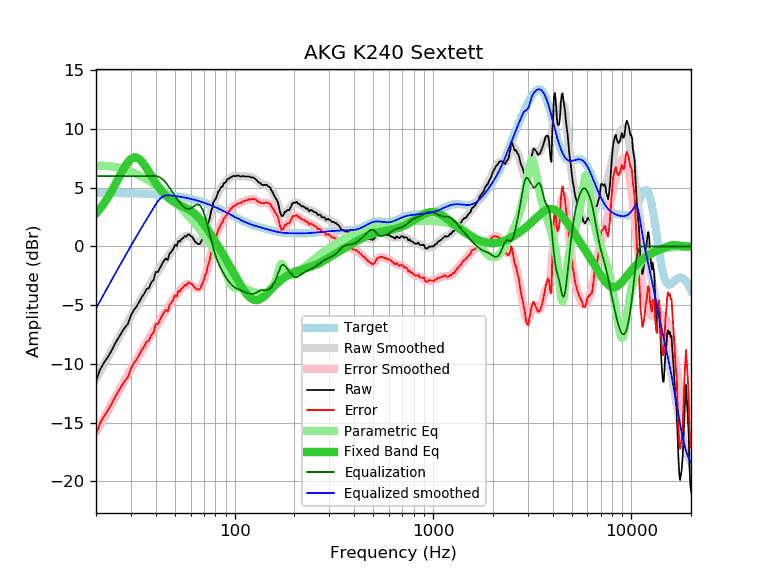

The file beside this chart, header and first rows:
frequency, raw, error, smoothed, error_smoothed, equalization, parametric_eq, equalized_raw, equalized_smoothed, target
20, -11.46, -16.02, -11.28, -15.84, 6.00, 2.81, -5.46, -5.28, 4.56
21, -10.47, -15.03, -10.63, -15.19, 6.00, 3.24, -4.47, -4.63, 4.56
22, -9.87, -14.43, -10.00, -14.56, 6.00, 3.70, -3.87, -4.00, 4.56
23, -9.39, -13.95, -9.41, -13.96, 6.00, 4.20, -3.39, -3.41, 4.55
24, -8.85, -13.40, -8.84, -13.39, 6.00, 4.73, -2.85, -2.84, 4.55
25, -8.25, -12.80, -8.30, -12.85, 6.00, 5.28, -2.25, -2.30, 4.55
26, -7.76, -12.31, -7.79, -12.33, 6.00, 5.83, -1.76, -1.79, 4.55
27, -7.30, -11.84, -7.30, -11.84, 6.00, 6.35, -1.30, -1.30, 4.54
28, -6.89, -11.43, -6.83, -11.37, 6.00, 6.82, -0.89, -0.83, 4.54
29, -6.59, -11.12, -6.38, -10.91, 6.00, 7.20, -0.59, -0.38, 4.53
30, -5.86, -10.39, -5.94, -10.47, 6.00, 7.46, 0.14, 0.06, 4.53
31, -5.43, -9.95, -5.53, -10.05, 6.00, 7.59, 0.57, 0.47, 4.52
32, -5.11, -9.63, -5.13, -9.64, 6.00, 7.58, 0.89, 0.87, 4.52
33, -4.74, -9.25, -4.74, -9.25, 6.00, 7.46, 1.26, 1.26, 4.51
34, -4.33, -8.84, -4.38, -8.88, 6.00, 7.24, 1.67, 1.62, 4.50
35, -4.02, -8.52, -4.02, -8.52, 6.00, 6.97, 1.98, 1.98, 4.50
36, -3.62, -8.11, -3.69, -8.17, 6.00, 6.65, 2.38, 2.31, 4.49
37, -3.53, -8.01, -3.35, -7.83, 6.00, 6.33, 2.47, 2.65, 4.48
38, -3.05, -7.52, -3.03, -7.50, 6.00, 6.01, 2.95, 2.97, 4.47
39, -2.87, -7.33, -2.72, -7.18, 6.00, 5.70, 3.13, 3.28, 4.46
40, -2.16, -6.61, -2.41, -6.86, 6.00, 5.42, 3.84, 3.59, 4.45
41, -2.18, -6.62, -2.12, -6.55, 5.96, 5.15, 3.78, 3.85, 4.44
42, -1.84, -6.27, -1.84, -6.26, 5.89, 4.91, 4.04, 4.05, 4.43
43, -1.51, -5.92, -1.57, -5.98, 5.77, 4.70, 4.26, 4.20, 4.41
44, -1.21, -5.61, -1.32, -5.72, 5.62, 4.51, 4.41, 4.30, 4.40
45, -1.02, -5.41, -1.08, -5.47, 5.44, 4.33, 4.42, 4.35, 4.38
46, -1.16, -5.53, -0.86, -5.23, 5.23, 4.18, 4.06, 4.37, 4.37
47, -0.59, -4.94, -0.64, -4.99, 4.99, 4.05, 4.40, 4.35, 4.35
48, -0.45, -4.79, -0.42, -4.76, 4.76, 3.94, 4.31, 4.34, 4.34
49, -0.22, -4.54, -0.21, -4.53, 4.53, 3.84, 4.31, 4.32, 4.32
50, 0.14, -4.16, -0.02, -4.31, 4.31, 3.75, 4.45, 4.30, 4.30
51, 0.04, -4.24, 0.17, -4.11, 4.11, 3.67, 4.14, 4.28, 4.28
52, 0.47, -3.79, 0.35, -3.91, 3.91, 3.59, 4.38, 4.26, 4.26
53, 0.43, -3.81, 0.51, -3.73, 3.73, 3.53, 4.16, 4.24, 4.24
54, 0.65, -3.57, 0.65, -3.56, 3.56, 3.47, 4.21, 4.21, 4.21
55, 0.70, -3.49, 0.77, -3.42, 3.42, 3.41, 4.12, 4.19, 4.19
56, 0.90, -3.27, 0.85, -3.31, 3.31, 3.34, 4.21, 4.17, 4.17
57, 0.83, -3.31, 0.90, -3.24, 3.24, 3.28, 4.07, 4.14, 4.14
58, 1.02, -3.10, 0.92, -3.20, 3.20, 3.21, 4.22, 4.12, 4.12
59, 1.03, -3.06, 0.89, -3.20, 3.20, 3.14, 4.23, 4.09, 4.09
60, 0.89, -3.17, 0.82, -3.24, 3.24, 3.06, 4.13, 4.06, 4.06
61, 0.82, -3.21, 0.72, -3.31, 3.31, 2.97, 4.13, 4.03, 4.03
62, 0.64, -3.36, 0.60, -3.40, 3.40, 2.88, 4.04, 4.00, 4.00
63, 0.44, -3.53, 0.49, -3.48, 3.48, 2.78, 3.92, 3.97, 3.97
64, 0.34, -3.60, 0.39, -3.55, 3.55, 2.67, 3.89, 3.94, 3.94
65, 0.24, -3.67, 0.33, -3.58, 3.58, 2.55, 3.82, 3.91, 3.91
66, 0.20, -3.67, 0.32, -3.55, 3.55, 2.43, 3.75, 3.87, 3.87
67, 0.26, -3.58, 0.37, -3.47, 3.47, 2.30, 3.73, 3.84, 3.84
68, 0.48, -3.33, 0.48, -3.32, 3.32, 2.17, 3.80, 3.81, 3.81
69, 0.67, -3.10, 0.66, -3.11, 3.11, 2.03, 3.78, 3.77, 3.77
70, 0.87, -2.87, 0.89, -2.85, 2.85, 1.89, 3.71, 3.73, 3.73
71, 1.26, -2.44, 1.17, -2.53, 2.53, 1.74, 3.79, 3.70, 3.70
72, 1.39, -2.27, 1.48, -2.18, 2.18, 1.60, 3.57, 3.66, 3.66
73, 1.87, -1.75, 1.83, -1.80, 1.80, 1.45, 3.67, 3.62, 3.62
74, 2.12, -1.47, 2.18, -1.40, 1.40, 1.30, 3.52, 3.58, 3.58
75, 2.48, -1.07, 2.55, -1.00, 1.00, 1.15, 3.48, 3.55, 3.55
76, 2.97, -0.54, 2.90, -0.61, 0.61, 1.00, 3.58, 3.51, 3.51
77, 3.25, -0.22, 3.24, -0.23, 0.23, 0.85, 3.48, 3.47, 3.47
78, 3.73, 0.30, 3.55, 0.12, -0.12, 0.70, 3.61, 3.43, 3.43
79, 3.94, 0.55, 3.83, 0.45, -0.45, 0.55, 3.49, 3.39, 3.39
... 553 more rows
